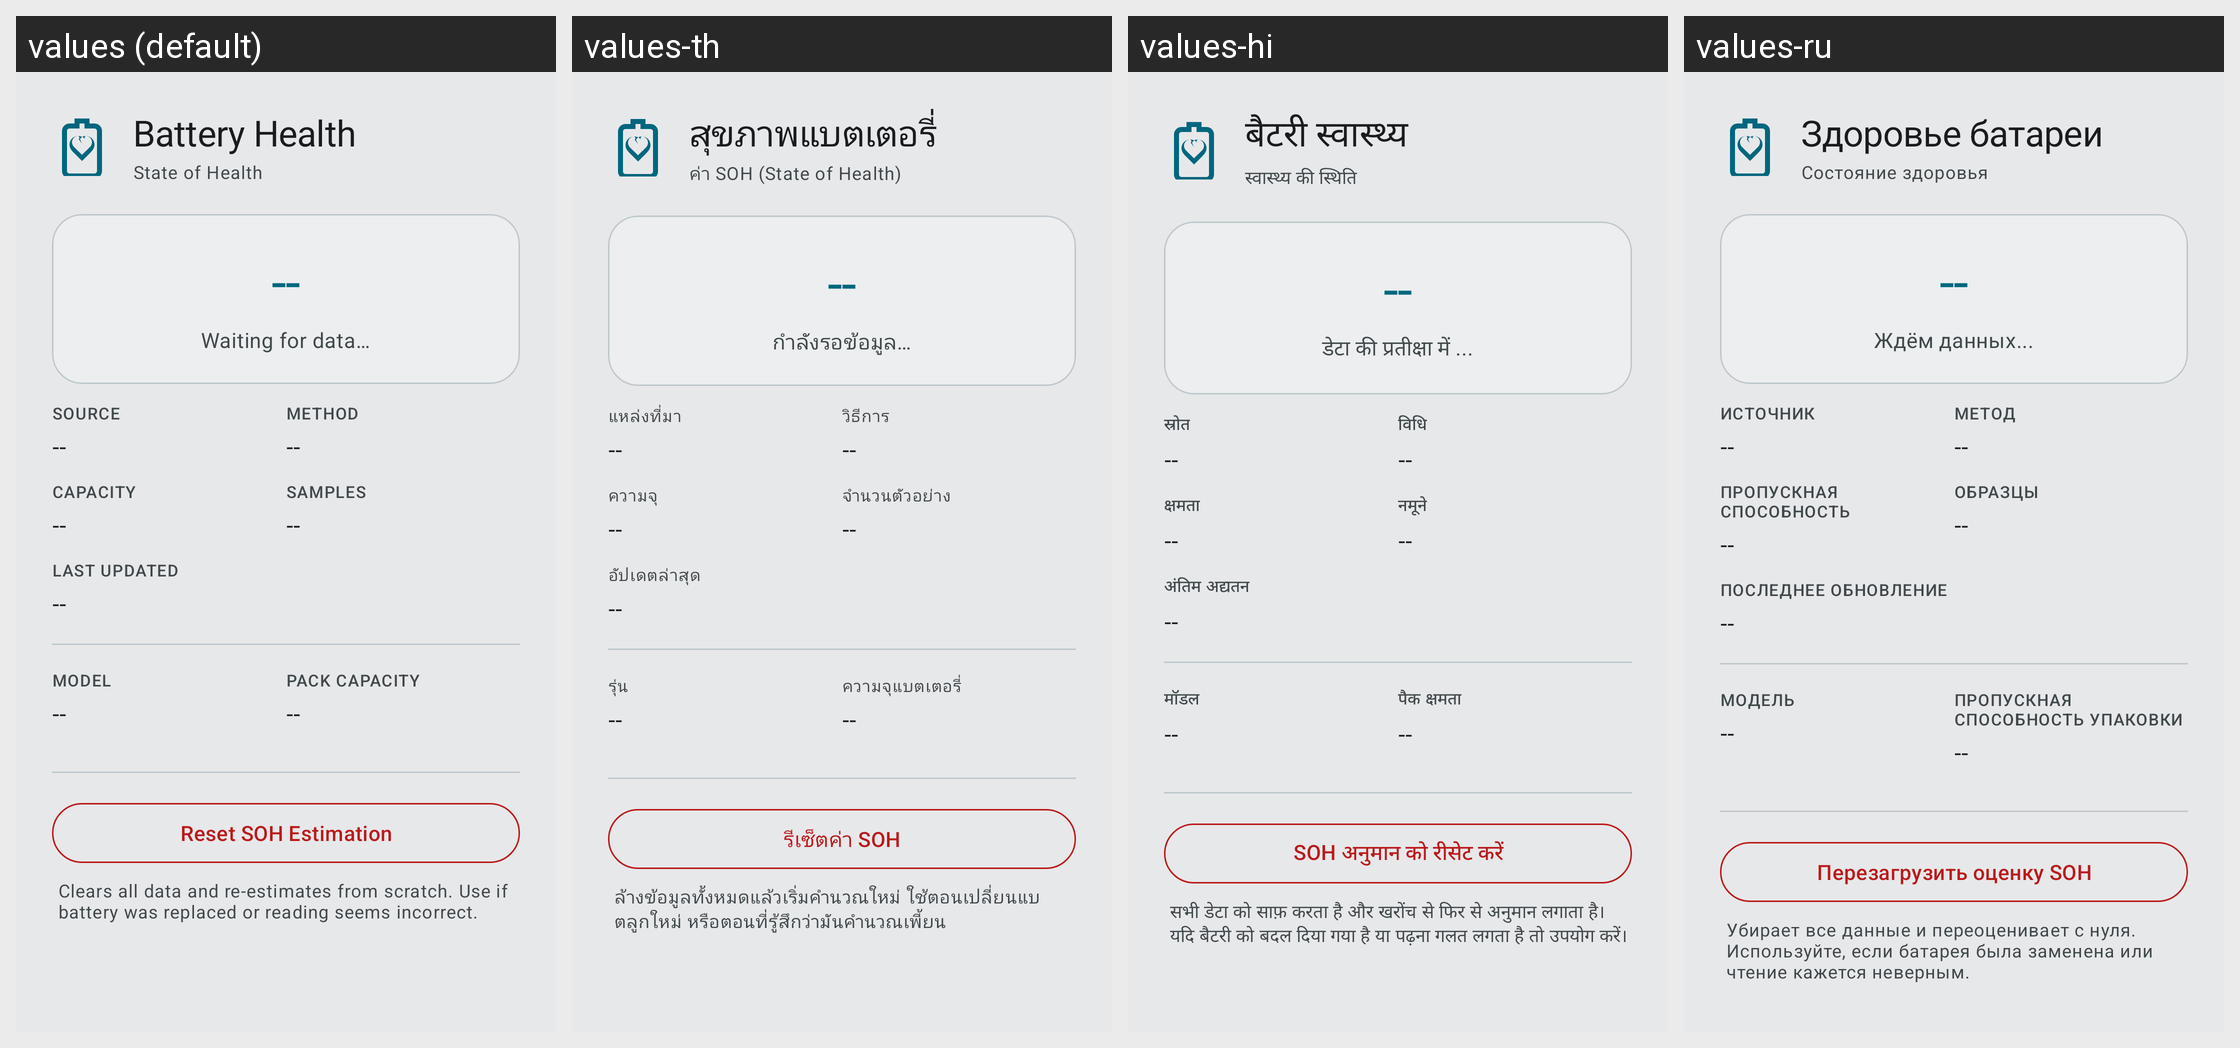

The Android screen above is rendered under several locales of the same app. Produce the string resources it draws, with the default and per-locale values.
Android screen res/layout/dialog_battery_health.xml rendered under 4 locales, left to right: values (default), values-th, values-hi, values-ru. Device: Nexus 5 (rendered at 1080×1920; each locale shown at half size, 540×960, under a caption strip naming it); theme Theme.BladeWatch.M3.
Other locales in the repository, not shown: values-de, values-es, values-fr, values-it, values-ja, values-ko, values-nb, values-nl, values-pt-rBR, values-tr, values-vi, values-zh-rCN, values-zh-rTW.
Strings drawn on this screen, with the default value and each locale's value (text and hints the layout hard-codes, and strings that could not be matched under every locale, appear in the picture but are not listed):

battery_health_title
  values: Battery Health
  values-th: สุขภาพแบตเตอรี่
  values-hi: बैटरी स्वास्थ्य
  values-ru: Здоровье батареи

battery_health_subtitle
  values: State of Health
  values-th: ค่า SOH (State of Health)
  values-hi: स्वास्थ्य की स्थिति
  values-ru: Состояние здоровья

battery_health_dashes
  values: --
  values-th: --
  values-hi: --
  values-ru: --

battery_health_waiting
  values: Waiting for data…
  values-th: กำลังรอข้อมูล…
  values-hi: डेटा की प्रतीक्षा में ...
  values-ru: Ждём данных...

battery_health_source
  values: Source
  values-th: แหล่งที่มา
  values-hi: स्रोत
  values-ru: Источник

battery_health_method
  values: Method
  values-th: วิธีการ
  values-hi: विधि
  values-ru: Метод

battery_health_capacity
  values: Capacity
  values-th: ความจุ
  values-hi: क्षमता
  values-ru: Пропускная способность

battery_health_samples
  values: Samples
  values-th: จำนวนตัวอย่าง
  values-hi: नमूने
  values-ru: Образцы

battery_health_last_updated
  values: Last Updated
  values-th: อัปเดตล่าสุด
  values-hi: अंतिम अद्यतन
  values-ru: Последнее обновление

soh_dialog_model_label
  values: Model
  values-th: รุ่น
  values-hi: मॉडल
  values-ru: Модель

soh_dialog_pack_capacity_label
  values: Pack capacity
  values-th: ความจุแบตเตอรี่
  values-hi: पैक क्षमता
  values-ru: Пропускная способность упаковки

battery_health_reset
  values: Reset SOH Estimation
  values-th: รีเซ็ตค่า SOH
  values-hi: SOH अनुमान को रीसेट करें
  values-ru: Перезагрузить оценку SOH

battery_health_reset_desc
  values: Clears all data and re-estimates from scratch. Use if battery was replaced or reading seems incorrect.
  values-th: ล้างข้อมูลทั้งหมดแล้วเริ่มคำนวณใหม่ ใช้ตอนเปลี่ยนแบตลูกใหม่ หรือตอนที่รู้สึกว่ามันคำนวณเพี้ยน
  values-hi: सभी डेटा को साफ़ करता है और खरोंच से फिर से अनुमान लगाता है। यदि बैटरी को बदल दिया गया है या पढ़ना गलत लगता है तो उपयोग करें।
  values-ru: Убирает все данные и переоценивает с нуля. Используйте, если батарея была заменена или чтение кажется неверным.
